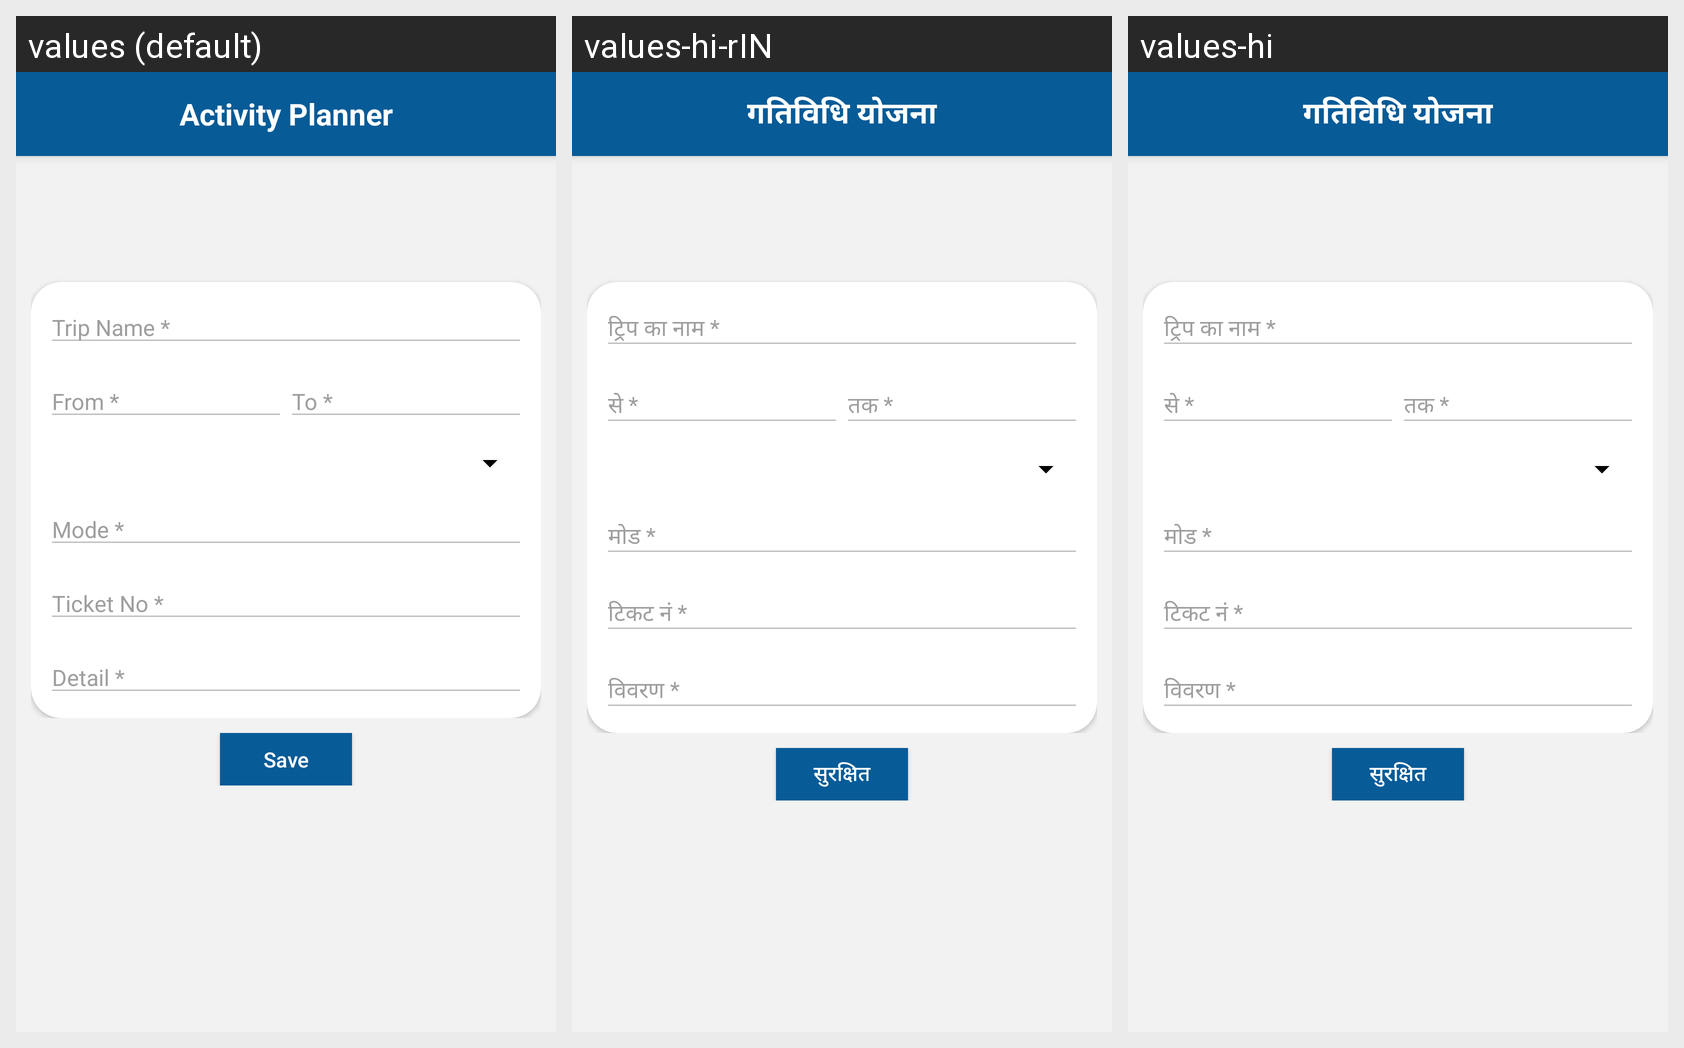

The Android screen above is rendered under several locales of the same app. Produce the string resources it draws, with the default and per-locale values.
Android screen res/layout/activity_taskdetails.xml rendered under 3 locales, left to right: values (default), values-hi-rIN, values-hi. Device: Nexus 5 (rendered at 1080×1920; each locale shown at half size, 540×960, under a caption strip naming it); theme AppTheme.
Strings drawn on this screen, with the default value and each locale's value (text and hints the layout hard-codes, and strings that could not be matched under every locale, appear in the picture but are not listed):

ACTIVITY_PLANNER1
  values: Activity Planner
  values-hi-rIN: गतिविधि योजना
  values-hi: गतिविधि योजना

trip_name
  values: Trip Name *
  values-hi-rIN: ट्रिप का नाम *
  values-hi: ट्रिप का नाम *

from_mandate
  values: From *
  values-hi-rIN: से *
  values-hi: से *

to_mandate
  values: To *
  values-hi-rIN: तक *
  values-hi: तक *

mode_mandate
  values: Mode *
  values-hi-rIN: मोड *
  values-hi: मोड *

ticket_no
  values: Ticket No *
  values-hi-rIN: टिकट नं *
  values-hi: टिकट नं *

Detailtour
  values: Detail *
  values-hi-rIN: विवरण *
  values-hi: विवरण *

Save
  values: Save
  values-hi-rIN: सुरक्षित
  values-hi: सुरक्षित
